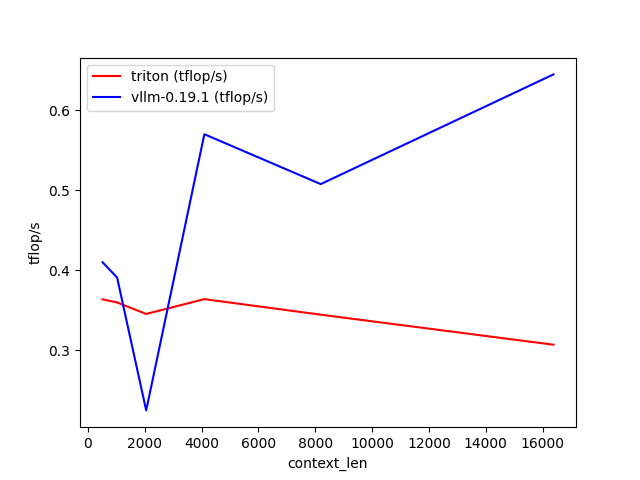

The data file committed next to this chart (first rows):
context_len, triton (tflop/s), vllm-0.19.1 (tflop/s)
512, 0.3638, 0.4101
1024, 0.3599, 0.391
2048, 0.3455, 0.2251
4096, 0.364, 0.57
8192, 0.3446, 0.5077
16384, 0.3071, 0.6447
